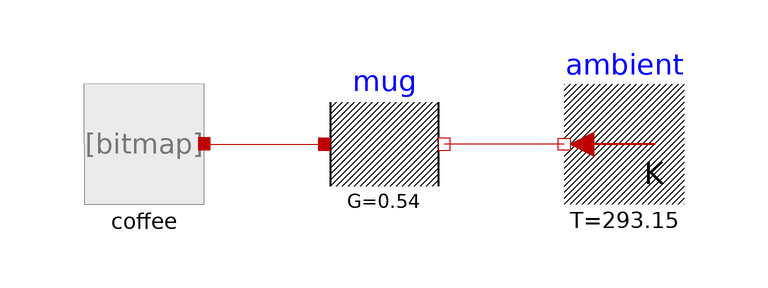

The component connection diagram of the Modelica model below, drawn from its own Placement and Line annotations.

model Approach1
          extends Modelica.Icons.Example;
          Coffee coffee(AddTime = AddTime) annotation(Placement(visible = true, transformation(origin = {-40, 0}, extent = {{-10, -10}, {10, 10}}, rotation = -360)));
          Modelica.Thermal.HeatTransfer.Components.ThermalConductor mug(G = 0.54) annotation(Placement(visible = true, transformation(origin = {0, 0}, extent = {{-10, -10}, {10, 10}}, rotation = 0)));
          Modelica.Thermal.HeatTransfer.Sources.FixedTemperature ambient(T = 293.15) annotation(Placement(visible = true, transformation(origin = {40, 0}, extent = {{10, -10}, {-10, 10}}, rotation = 0)));
          parameter Modelica.SIunits.Time AddTime = 300 "The time at which milk is added.";
        equation
          connect(ambient.port, mug.port_b) annotation(Line(visible = true, points={{30,0},{10,0}},       color = {191, 0, 0}));
          connect(coffee.port, mug.port_a) annotation(Line(visible = true, points={{-30,0},{-10,0}},     color = {191, 0, 0}));
          annotation(experiment(StopTime = 500, __Wolfram_SynchronizeWithRealTime = false), __Wolfram(PlotSet(plots = {Plot(name = "CoffeeTemperature", preferred = true, subPlots = {SubPlot(curves = {Curve(x = time, y = coffee.T, legend = "Coffee Temperature")}), SubPlot(curves = {Curve(x = time, y = coffee.port.Q_flow, legend = "Heat Flow")})}), Plot(name = "CoffeeHeatCapacity", subPlots = {SubPlot(curves = {Curve(x = time, y = coffee.C, legend = "Heat Capacity")})})})), Diagram(coordinateSystem(extent = {{-60, -40}, {60, 40}}, preserveAspectRatio = true, initialScale = 0.1, grid = {5, 5})));
        end Approach1;